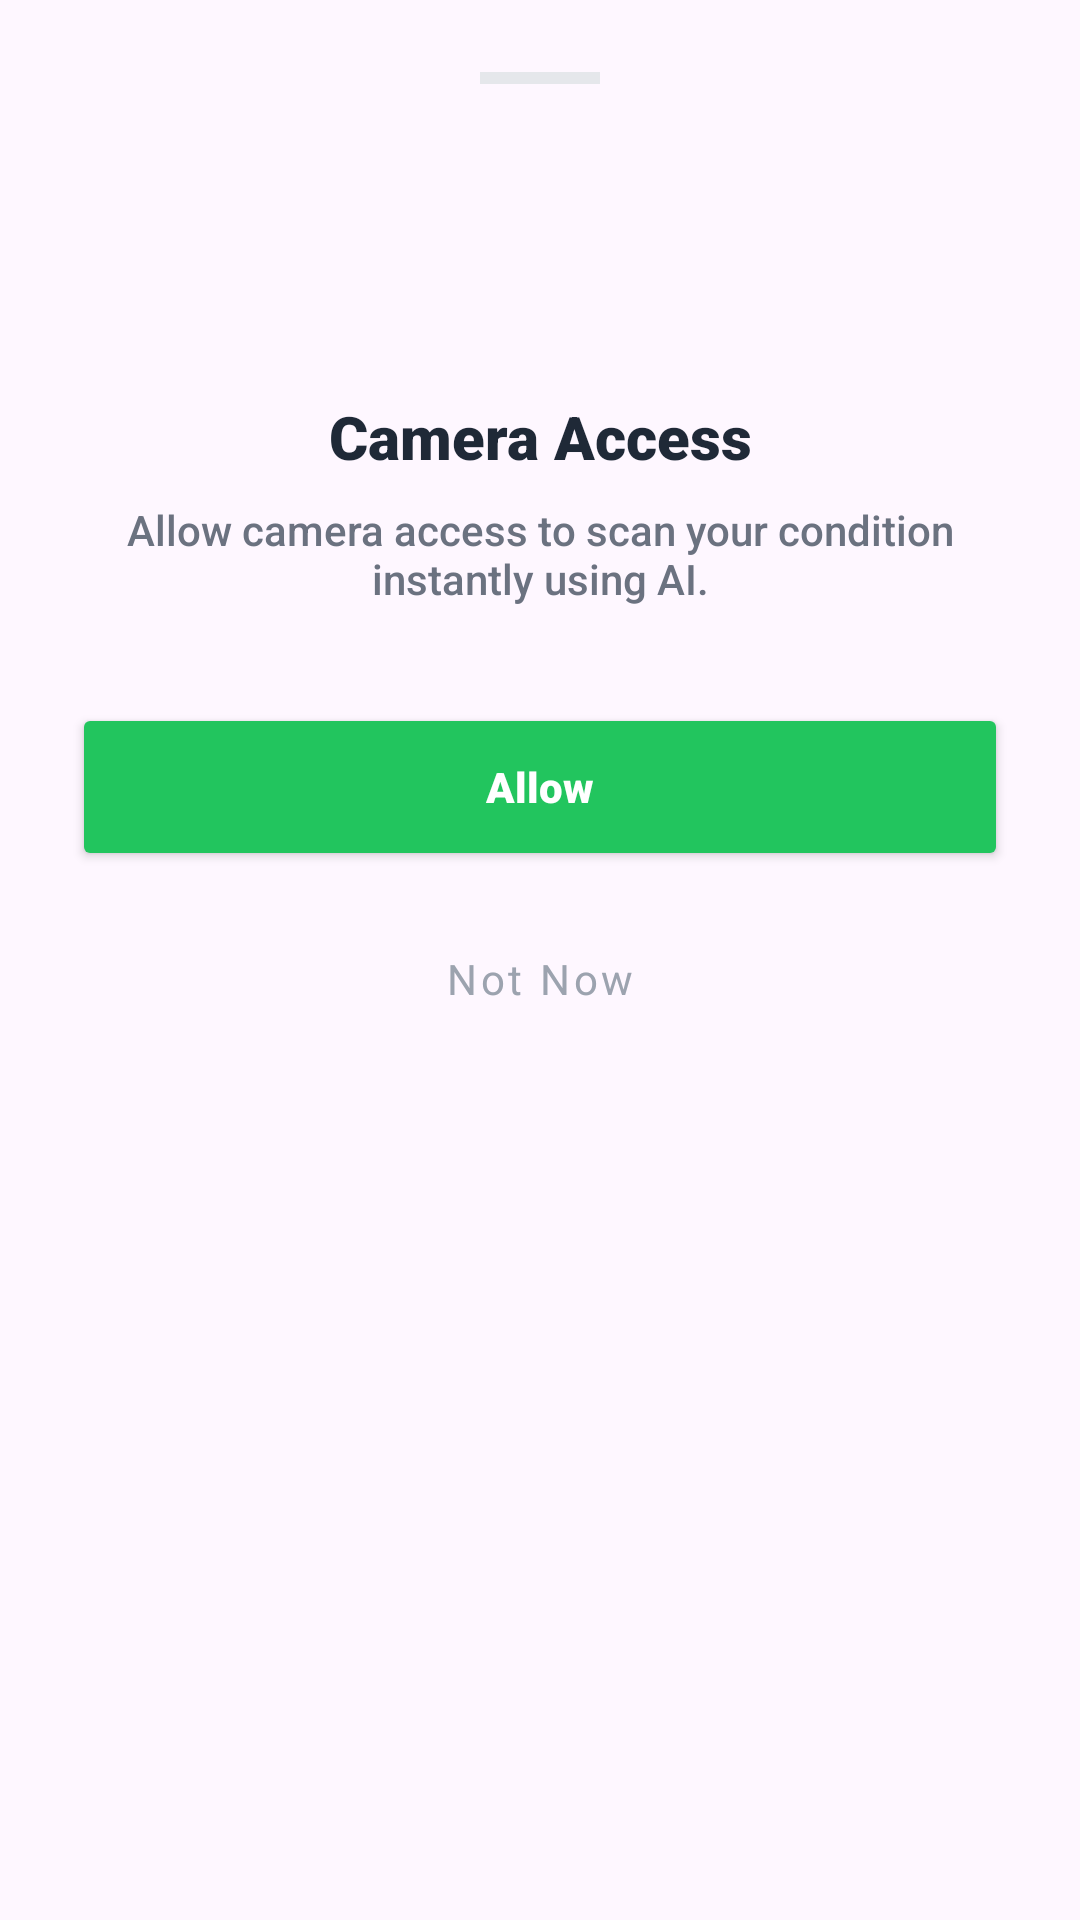

Here is an Android app screen rendered from its layout file. Give the layout XML and the strings, colors and styles it references.
<!-- AndroidManifest.xml: application theme Theme.Ayurzenix -->
<!-- res/layout/layout_permission_bottom_sheet.xml -->
<?xml version="1.0" encoding="utf-8"?>
<LinearLayout xmlns:android="http://schemas.android.com/apk/res/android"
    xmlns:app="http://schemas.android.com/apk/res-auto"
    android:layout_width="match_parent"
    android:layout_height="wrap_content"
    android:background="@drawable/bg_bottom_sheet"
    android:orientation="vertical"
    android:padding="24dp">

    <View
        android:layout_width="40dp"
        android:layout_height="4dp"
        android:layout_gravity="center_horizontal"
        android:layout_marginBottom="24dp"
        android:background="#E5E7EB" />

    <ImageView
        android:id="@+id/ivPermissionIcon"
        android:layout_width="64dp"
        android:layout_height="64dp"
        android:layout_gravity="center_horizontal"
        android:src="@drawable/ic_camera"
        app:tint="#22C55E" />

    <TextView
        android:id="@+id/tvPermissionTitle"
        android:layout_width="match_parent"
        android:layout_height="wrap_content"
        android:layout_marginTop="16dp"
        android:fontFamily="sans-serif-black"
        android:gravity="center"
        android:text="Camera Access"
        android:textColor="#1F2937"
        android:textSize="20sp" />

    <TextView
        android:id="@+id/tvPermissionDescription"
        android:layout_width="match_parent"
        android:layout_height="wrap_content"
        android:layout_marginTop="8dp"
        android:fontFamily="sans-serif-medium"
        android:gravity="center"
        android:text="Allow camera access to scan your condition instantly using AI."
        android:textColor="#6B7280"
        android:textSize="14sp" />

    <Button
        android:id="@+id/btnAllow"
        android:layout_width="match_parent"
        android:layout_height="56dp"
        android:layout_marginTop="32dp"
        android:backgroundTint="#22C55E"
        android:fontFamily="sans-serif-black"
        android:text="Allow"
        android:textAllCaps="false"
        android:textColor="#FFFFFF"
        app:cornerRadius="16dp" />

    <Button
        android:id="@+id/btnNotNow"
        style="@style/Widget.MaterialComponents.Button.TextButton"
        android:layout_width="match_parent"
        android:layout_height="56dp"
        android:layout_marginTop="8dp"
        android:fontFamily="sans-serif-bold"
        android:text="Not Now"
        android:textAllCaps="false"
        android:textColor="#9CA3AF" />

</LinearLayout>
<!-- resources referenced by this layout -->
<resources>
  <style name="Theme.Ayurzenix" parent="Theme.Material3.DayNight.NoActionBar">
          
          <item name="colorPrimary">@color/primary</item>
          <item name="colorPrimaryVariant">@color/primary_dark</item>
          <item name="colorOnPrimary">@color/white</item>
          
          <item name="colorSecondary">@color/accent</item>
          <item name="colorSecondaryVariant">@color/accent</item>
          <item name="colorOnSecondary">@color/black</item>
          
          <item name="android:statusBarColor">@color/white</item>
          <item name="android:windowLightStatusBar">true</item>
      </style>
  <color name="primary">#22C55E</color>
  <color name="primary_dark">#16A34A</color>
  <color name="white">#FFFFFF</color>
  <color name="accent">#F59E0B</color>
  <color name="black">#000000</color>
</resources>
